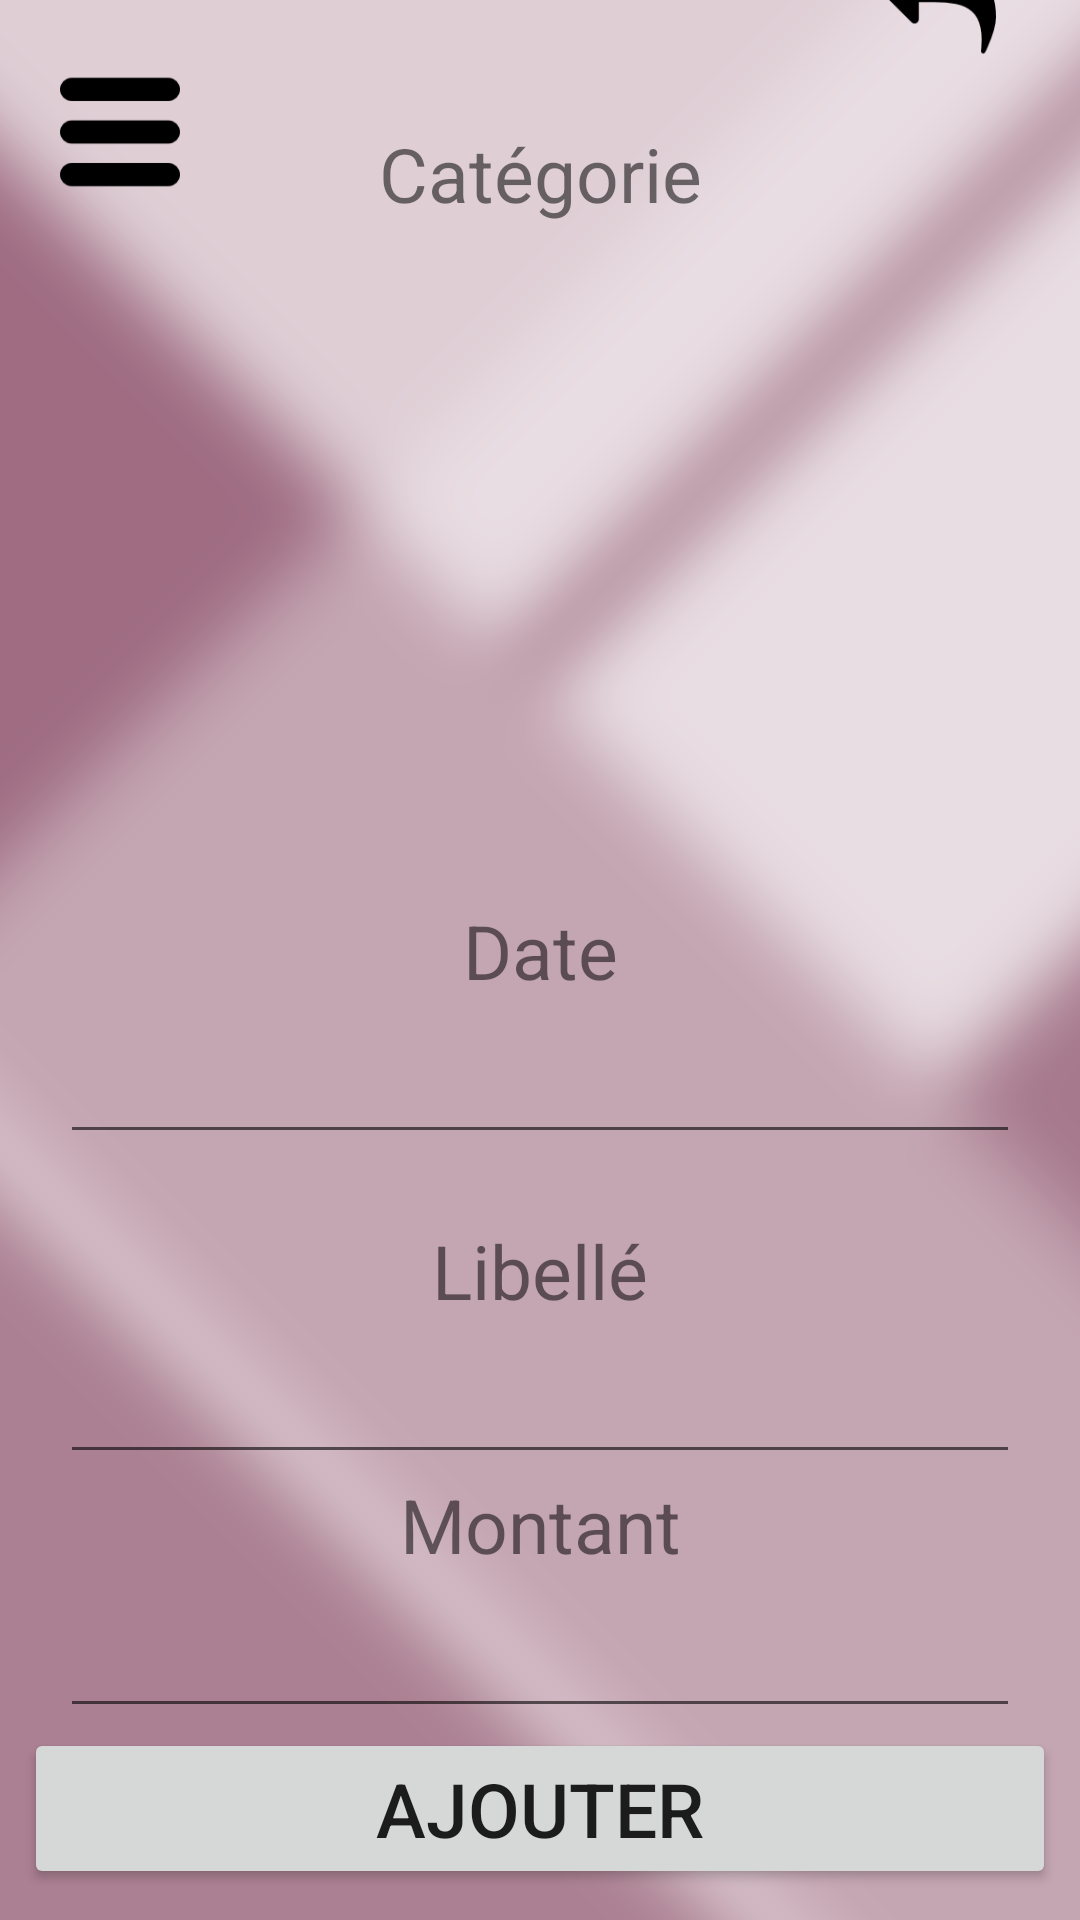

Here is an Android app screen rendered from its layout file. Give the layout XML and the strings, colors and styles it references.
<!-- AndroidManifest.xml: application theme AppTheme -->
<!-- res/layout/activity_ajouter_operation.xml -->
<?xml version="1.0" encoding="utf-8"?>
<RelativeLayout xmlns:android="http://schemas.android.com/apk/res/android"
    xmlns:app="http://schemas.android.com/apk/res-auto"
    android:layout_width="match_parent"
    android:layout_height="match_parent"
    android:background="@drawable/background">

    <Button
        android:id="@+id/id_bt_return"
        android:layout_width="40dp"
        android:layout_height="40dp"
        android:layout_alignBaseline="@+id/id_bt_menu"
        android:layout_alignBottom="@+id/id_bt_menu"
        android:layout_alignParentEnd="true"
        android:layout_marginEnd="28dp"
        android:background="@drawable/back" />

    <Button
        android:id="@+id/id_bt_menu"
        android:layout_width="40dp"
        android:layout_height="40dp"
        android:layout_marginStart="20dp"
        android:layout_marginTop="24dp"
        android:background="@drawable/burger"
        app:layout_constraintStart_toStartOf="@+id/monSolde"
        app:layout_constraintTop_toTopOf="parent" />

    <LinearLayout
        android:layout_width="match_parent"
        android:layout_height="match_parent"
        android:orientation="vertical"
        android:visibility="visible"
        android:weightSum="1">

        <Space
            android:layout_width="match_parent"
            android:layout_height="wrap_content"
            android:layout_weight="0.08" />

        <Space
            android:layout_width="match_parent"
            android:layout_height="wrap_content"
            android:layout_weight="0.09" />

        <TextView
            android:id="@+id/categorie"
            android:layout_width="match_parent"
            android:layout_height="wrap_content"
            android:layout_weight="0.09"
            android:text="Catégorie"
            android:textAlignment="center"
            android:textSize="25sp" />

        <ListView
            android:id="@+id/maCat"
            android:layout_width="320dp"
            android:layout_height="85dp"
            android:layout_gravity="center"
            android:layout_weight="0.4"
            android:gravity="center" />

        <Space
            android:layout_width="match_parent"
            android:layout_height="wrap_content"
            android:layout_weight="0.09" />

        <TextView
            android:id="@+id/date"
            android:layout_width="match_parent"
            android:layout_height="wrap_content"
            android:layout_weight="0.04"
            android:focusable="false"
            android:text="Date"
            android:textAlignment="center"
            android:textSize="25sp" />

        <EditText
            android:id="@+id/maDate"
            android:layout_width="320dp"
            android:layout_height="wrap_content"
            android:layout_gravity="center"
            android:ems="10"
            android:gravity="center"
            android:inputType="date" />

        <Space
            android:layout_width="match_parent"
            android:layout_height="wrap_content"
            android:layout_weight="0.09" />

        <TextView
            android:id="@+id/lib"
            android:layout_width="match_parent"
            android:layout_height="wrap_content"
            android:layout_weight="0.04"
            android:focusable="false"
            android:text="Libellé"
            android:textAlignment="center"
            android:textSize="25sp" />

        <EditText
            android:id="@+id/monlib"
            android:layout_width="320dp"
            android:layout_height="wrap_content"
            android:layout_gravity="center"
            android:ems="10"
            android:gravity="center"
            android:inputType="text" />

        <TextView
            android:id="@+id/montant"
            android:layout_width="match_parent"
            android:layout_height="wrap_content"
            android:layout_weight="0.04"
            android:text="Montant"
            android:textAlignment="center"
            android:textSize="25sp" />

        <EditText
            android:id="@+id/valMontant"
            android:layout_width="320dp"
            android:layout_height="wrap_content"
            android:layout_gravity="center"
            android:ems="10"
            android:gravity="center"
            android:inputType="number" />

        <Space
            android:layout_width="match_parent"
            android:layout_height="wrap_content" />

        <Button
            android:id="@+id/ajouter"
            android:layout_width="344dp"
            android:layout_height="wrap_content"
            android:layout_gravity="center"
            android:text="Ajouter"
            android:textAlignment="center"
            android:textSize="25sp" />

    </LinearLayout>

    <FrameLayout
        android:id="@+id/id_frame_layout_accueil"
        android:layout_width="80dp"
        android:layout_height="match_parent"
        android:layout_weight="0.08"
        android:background="@drawable/backg_alpha_black"
        android:visibility="invisible">

        <android.support.constraint.ConstraintLayout
            android:layout_width="match_parent"
            android:layout_height="match_parent">

            <Button
                android:id="@+id/id_btn_home"
                app:layout_constraintStart_toStartOf="parent"
                app:layout_constraintTop_toTopOf="parent"
                android:layout_width="60dp"
                android:layout_height="60dp"
                android:layout_marginStart="16dp"
                android:layout_marginTop="96dp"
                android:background="@drawable/home"
                android:elevation="0dp"
                android:gravity="bottom|center"
                android:shadowRadius="2"
                android:textColor="?android:attr/colorForeground"
                android:textSize="14sp"
                android:textStyle="bold" />

            <Button
                android:id="@+id/id_btn_releve_bancaire"
                app:layout_constraintStart_toStartOf="parent"
                app:layout_constraintTop_toBottomOf="@+id/id_btn_home"
                android:layout_width="60dp"
                android:layout_height="60dp"
                android:layout_marginStart="16dp"
                android:layout_marginTop="8dp"
                android:background="@drawable/file"
                android:elevation="0dp"
                android:gravity="bottom|center"
                android:shadowRadius="2"
                android:textColor="?android:attr/colorForeground"
                android:textSize="14sp"
                android:textStyle="bold" />

            <Button
                android:id="@+id/id_btn_liste_compte"
                app:layout_constraintStart_toStartOf="parent"
                app:layout_constraintTop_toBottomOf="@+id/id_btn_releve_bancaire"
                android:layout_width="60dp"
                android:layout_height="60dp"
                android:layout_marginStart="16dp"
                android:layout_marginTop="8dp"
                android:background="@drawable/credit_card"
                android:elevation="0dp"
                android:gravity="bottom|center"
                android:textColor="#000000"
                android:textSize="14sp"
                android:textStyle="bold" />

            <Button
                android:id="@+id/id_btn_virement"
                app:layout_constraintStart_toStartOf="parent"
                app:layout_constraintTop_toBottomOf="@+id/id_btn_liste_compte"
                android:layout_width="60dp"
                android:layout_height="60dp"
                android:layout_marginStart="16dp"
                android:layout_marginTop="8dp"
                android:background="@drawable/right_arrow"
                android:elevation="0dp"
                android:gravity="bottom|center"
                android:textColor="#000000"
                android:textSize="14sp"
                android:textStyle="bold" />

            <Button
                android:id="@+id/id_btn_stat"
                app:layout_constraintStart_toStartOf="parent"
                app:layout_constraintTop_toBottomOf="@+id/id_btn_virement"
                android:layout_width="60dp"
                android:layout_height="60dp"
                android:layout_marginStart="16dp"
                android:layout_marginTop="8dp"
                android:background="@drawable/pie_chart"
                android:elevation="0dp"
                android:gravity="bottom|center"
                android:textColor="#000000"
                android:textSize="14sp"
                android:textStyle="bold" />

            <Button
                android:id="@+id/id_btn_map"
                app:layout_constraintStart_toStartOf="parent"
                app:layout_constraintTop_toBottomOf="@+id/id_btn_stat"
                android:layout_width="60dp"
                android:layout_height="60dp"
                android:layout_marginStart="16dp"
                android:layout_marginTop="8dp"
                android:background="@drawable/placeholder"
                android:elevation="0dp"
                android:gravity="bottom|center"
                android:textColor="#000000"
                android:textSize="14sp"
                android:textStyle="bold" />
        </android.support.constraint.ConstraintLayout>

    </FrameLayout>


</RelativeLayout>
<!-- resources referenced by this layout -->
<resources>
  <!-- drawable back: png bitmap (drawable, 1948 bytes) -->
  <!-- drawable backg_alpha_black: png bitmap (drawable, 212 bytes) -->
  <!-- drawable background: png bitmap (drawable, 105981 bytes) -->
  <!-- drawable burger: png bitmap (drawable, 1037 bytes) -->
  <!-- drawable credit_card: png bitmap (drawable, 4302 bytes) -->
  <!-- drawable file: png bitmap (drawable, 1014 bytes) -->
  <!-- drawable home: png bitmap (drawable, 2473 bytes) -->
  <!-- drawable pie_chart: png bitmap (drawable, 2936 bytes) -->
  <!-- drawable placeholder: png bitmap (drawable, 2592 bytes) -->
  <!-- drawable right_arrow: png bitmap (drawable, 3491 bytes) -->
  <style name="AppTheme" parent="Theme.AppCompat.Light.DarkActionBar">
          
          
          <item name="colorPrimary">@color/colorPrimaryCustom</item>
          <item name="colorPrimaryDark">@color/colorPrimaryDarkCustom</item>
          <item name="colorAccent">@color/colorAccentCustom</item>
      </style>
  <color name="colorPrimaryCustom">#0174DF</color>
  <color name="colorPrimaryDarkCustom">#0B243B</color>
  <color name="colorAccentCustom">#A9D0F5</color>
</resources>
